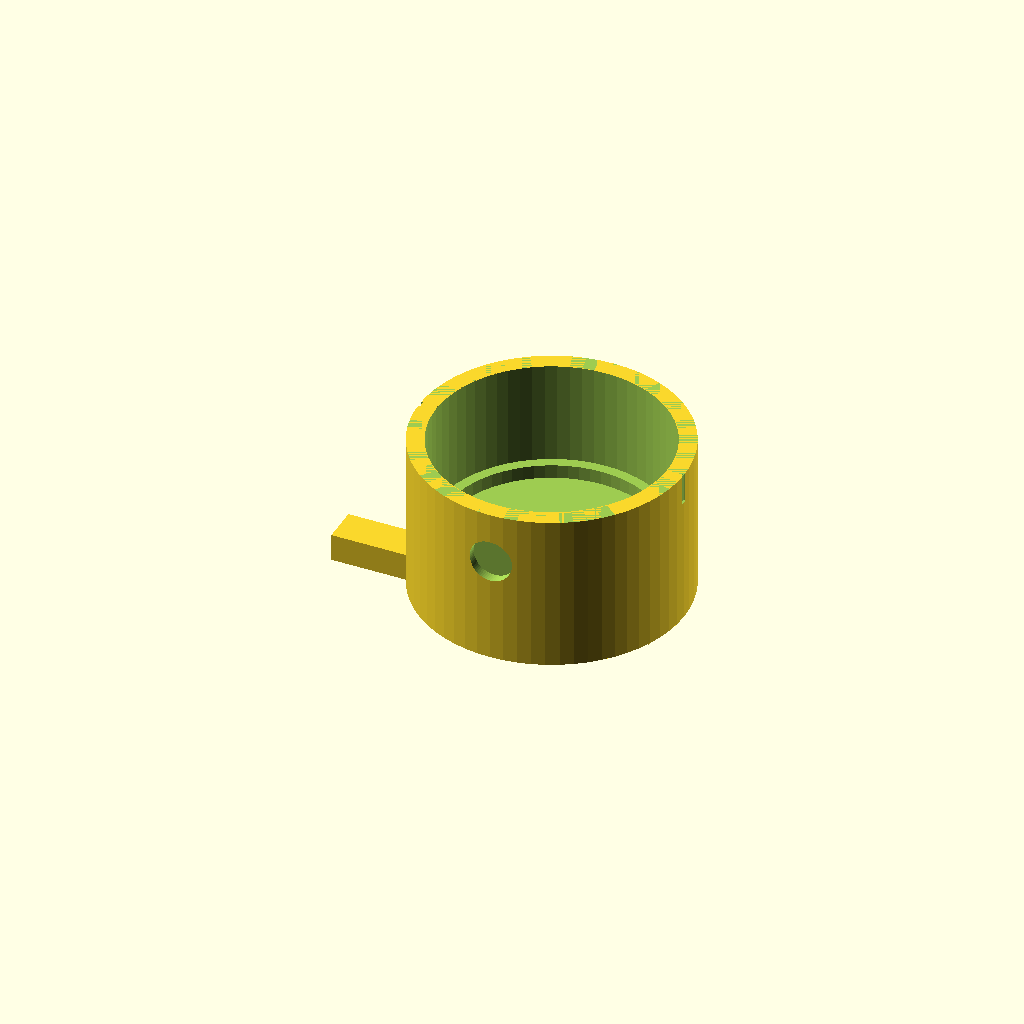
Cell 1: the model at its default parameters.
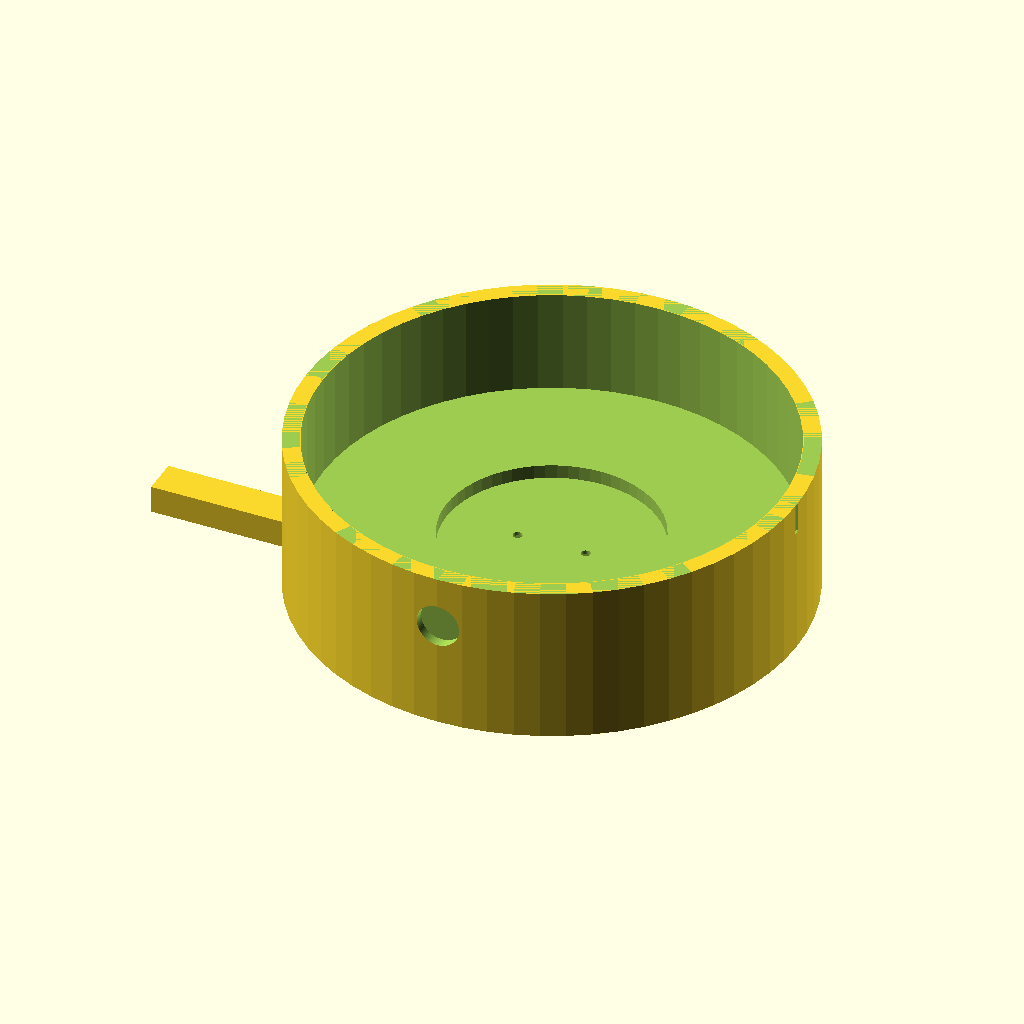
Cell 2: cup_outer_diameter = 66 (everything else at default).
One fixed orthographic camera (rotation 55°, 0°, 25°; colour scheme Cornfield) for every cell.
The OpenSCAD source (hardware/adapters/aerogen_solo_adapter.scad):
/*
 * aerogen_solo_adapter.scad
 *
 * Parametric 3D-printable adapter for the Aerogen Solo nebulizer cup.
 * Provides spring-loaded pogo pin contact to the PZT leads.
 *
 * USAGE:
 *   1. Measure your Aerogen Solo cup (see README.md measurement guide)
 *   2. Enter measurements in the "USER MEASUREMENTS" section below
 *   3. Preview with F5, render with F6
 *   4. Export STL: File > Export > Export as STL
 *   5. Print in PETG (preferred) or PLA
 *
 * PRINT SETTINGS:
 *   Layer height: 0.2mm
 *   Infill: 30-50%
 *   Supports: Yes (for pogo pin channels)
 *   Orientation: Cup opening facing up
 *
 * Based on Aerogen Solo DIY Controller project.
 * License: MIT
 */

/* =====================================================================
 * USER MEASUREMENTS — Update these with YOUR cup's dimensions
 *
 * All dimensions in millimeters. Measure with calipers if possible.
 * See hardware/adapters/README.md for a detailed measurement guide.
 *
 * DEFAULT VALUES BELOW ARE ESTIMATES. They will get you close but
 * you should measure your actual cup for a precise fit.
 * ===================================================================== */

// --- Cup body dimensions ---
cup_outer_diameter  = 33.0;     // Outer diameter of cup body at widest point
cup_height          = 25.0;     // Total cup height (bottom face to top rim)
cup_lip_diameter    = 30.0;     // Diameter of any narrower lip on the bottom (0 = no lip)
cup_lip_height      = 2.0;     // Height of bottom lip/step (0 = no lip)
cup_taper_angle     = 0;       // Degrees of taper if cup isn't cylindrical (0 = straight)

// --- Contact pad dimensions ---
// The two flat pads on the bottom face of the Aerogen Solo cup
contact_spacing     = 10.0;     // Center-to-center distance between the two pads
contact_diameter    = 3.0;      // Diameter of each circular contact pad
contact_inset       = 0.0;      // How far the pad surface is recessed below the cup bottom (0 = flush)
contact_offset_x    = 0.0;      // X offset of contact pair center from cup center
contact_offset_y    = 0.0;      // Y offset of contact pair center from cup center

// --- Alignment feature ---
// If the cup has a flat edge or notch for orientation, set these:
flat_width          = 0;        // Width of flat section on cup perimeter (0 = none)
alignment_notch     = false;    // true if there's a notch rather than a flat

/* =====================================================================
 * POGO PIN SPECIFICATIONS
 *
 * Default: P75-B1 (the most common, cheapest, and readily available)
 * Only change these if you're using a different pogo pin model.
 * ===================================================================== */

pogo_body_diameter  = 1.02;     // Outer diameter of pogo pin barrel
pogo_tip_diameter   = 0.68;     // Diameter of the pointed tip
pogo_total_length   = 16.5;     // Total length of pogo pin (uncompressed)
pogo_travel         = 1.5;      // Spring travel (compression distance)
pogo_preload        = 1.0;      // How much the pin is pre-compressed when cup is seated (mm)
                                // Higher = more contact force. 0.5-1.5mm recommended.

/* =====================================================================
 * ADAPTER DESIGN PARAMETERS
 *
 * You generally don't need to change these unless you have fit issues.
 * ===================================================================== */

// --- Tolerances ---
cup_clearance       = 0.4;      // Gap between cup and cradle wall (0.3-0.5mm typical for FDM)
pogo_clearance      = 0.15;     // Gap around pogo pin barrel in its channel

// --- Adapter body ---
wall_thickness      = 2.5;      // Cradle wall thickness
base_thickness      = 8.0;      // Base thickness (must accommodate pogo pin length below contact surface)
cup_cradle_depth    = 15.0;     // How deep the cup sits in the cradle
adapter_chamfer     = 1.0;      // Chamfer on outer edges

// --- Cable channel ---
cable_channel_width = 6.0;      // Width of wire exit channel
cable_channel_height= 4.0;      // Height of wire exit channel

// --- Retention ---
use_magnets         = true;     // Set true to include magnet pockets
magnet_diameter     = 6.0;      // Diameter of retention magnets
magnet_thickness    = 2.0;      // Thickness of retention magnets
magnet_count        = 2;        // Number of magnets (evenly spaced)

// --- Dovetail mount ---
// For connecting to the controller enclosure
use_dovetail        = true;     // Include dovetail rail on bottom
dovetail_width      = 10.0;     // Width of dovetail rail
dovetail_height     = 4.0;      // Height of dovetail rail
dovetail_angle      = 60;       // Dovetail angle (degrees)

// --- Visual ---
$fn = 64;                       // Circle resolution (increase for smoother prints)

/* =====================================================================
 * COMPUTED DIMENSIONS — Do not edit below this line
 * ===================================================================== */

cradle_id = cup_outer_diameter + cup_clearance * 2;
cradle_od = cradle_id + wall_thickness * 2;
total_height = base_thickness + cup_cradle_depth;
pogo_channel_diameter = pogo_body_diameter + pogo_clearance * 2;

// Pogo pin vertical positioning:
// The tip should protrude above the base's inner surface by (pogo_preload) mm
// when the cup is seated, so the pin is pre-compressed.
pogo_channel_depth = base_thickness + contact_inset + pogo_preload;

/* =====================================================================
 * MAIN ADAPTER BODY
 * ===================================================================== */

module adapter_body() {
    difference() {
        union() {
            // Main cylindrical body
            cylinder(d=cradle_od, h=total_height);

            // Dovetail rail on bottom
            if (use_dovetail) {
                translate([0, 0, 0])
                    dovetail_rail();
            }
        }

        // Cup cradle bore (the pocket the cup sits in)
        translate([0, 0, base_thickness])
            cup_bore();

        // Pogo pin channels
        pogo_channels();

        // Wire channel from pogo pins to edge of adapter
        wire_channel();

        // Cable exit
        cable_exit();

        // Magnet pockets
        if (use_magnets)
            magnet_pockets();

        // Chamfer the top edge (entry chamfer for cup insertion)
        translate([0, 0, total_height])
            entry_chamfer();
    }
}

/* =====================================================================
 * CUP BORE — The cylindrical pocket that holds the cup
 * ===================================================================== */

module cup_bore() {
    // Main bore
    if (cup_taper_angle == 0) {
        // Straight cylinder
        cylinder(d=cradle_id, h=cup_cradle_depth + 1);
    } else {
        // Tapered bore
        cylinder(d1=cradle_id,
                 d2=cradle_id + 2 * cup_cradle_depth * tan(cup_taper_angle),
                 h=cup_cradle_depth + 1);
    }

    // Lip recess (if cup has a narrower bottom lip)
    if (cup_lip_height > 0 && cup_lip_diameter > 0) {
        lip_bore = cup_lip_diameter + cup_clearance * 2;
        translate([0, 0, -cup_lip_height])
            cylinder(d=lip_bore, h=cup_lip_height + 0.1);
    }

    // Alignment flat (if cup has one)
    if (flat_width > 0) {
        flat_offset = cradle_id/2 - (cradle_id/2 - sqrt((cradle_id/2)*(cradle_id/2) - (flat_width/2)*(flat_width/2)));
        translate([flat_offset, -flat_width/2, 0])
            cube([wall_thickness + 1, flat_width, cup_cradle_depth + 1]);
    }
}

/* =====================================================================
 * POGO PIN CHANNELS
 * ===================================================================== */

module pogo_channels() {
    for (i = [-1, 1]) {
        x = contact_offset_x + i * contact_spacing / 2;
        y = contact_offset_y;

        // Main pin channel (full depth through base)
        translate([x, y, -0.1])
            cylinder(d=pogo_channel_diameter, h=pogo_channel_depth + 0.2);

        // Wider solder cup recess at the bottom (for wire attachment)
        translate([x, y, -0.1])
            cylinder(d=pogo_channel_diameter + 1.5, h=4.1);
    }
}

/* =====================================================================
 * WIRE CHANNEL — Routes wires from pogo pin bases to cable exit
 * ===================================================================== */

module wire_channel() {
    // Channel running from the pogo pins to the edge of the adapter
    channel_y = contact_offset_y;

    // Horizontal channel at the base level
    translate([-cradle_od/2 - 1, channel_y - cable_channel_width/2, 1.5])
        cube([cradle_od/2 + 1 + contact_offset_x + contact_spacing/2 + 2,
              cable_channel_width,
              cable_channel_height]);
}

/* =====================================================================
 * CABLE EXIT — Where wires leave the adapter body
 * ===================================================================== */

module cable_exit() {
    // Rounded exit on the side of the adapter
    translate([-cradle_od/2 - 0.1, contact_offset_y, 1.5 + cable_channel_height/2])
        rotate([0, 90, 0])
            cylinder(d=cable_channel_height + 1, h=wall_thickness + 0.2);

    // Strain relief notch (zip tie slot)
    translate([-cradle_od/2 + wall_thickness, contact_offset_y - cable_channel_width/2 - 1, 0])
        cube([3, cable_channel_width + 2, 2]);
}

/* =====================================================================
 * MAGNET POCKETS — For cup retention
 * ===================================================================== */

module magnet_pockets() {
    if (magnet_count > 0) {
        for (i = [0:magnet_count-1]) {
            angle = i * 360 / magnet_count + 90;  // Start at top, space evenly
            // Avoid placing magnets where the cable exit is
            if (abs(angle - 180) > 30) {
                x = (cradle_od/2 - magnet_thickness/2 - 0.5) * cos(angle);
                y = (cradle_od/2 - magnet_thickness/2 - 0.5) * sin(angle);

                translate([x, y, base_thickness + cup_cradle_depth/2])
                    rotate([0, 0, angle])
                        rotate([0, 90, 0])
                            cylinder(d=magnet_diameter + 0.2, h=magnet_thickness + 0.1);
            }
        }
    }
}

/* =====================================================================
 * ENTRY CHAMFER — Makes it easy to drop the cup in
 * ===================================================================== */

module entry_chamfer() {
    chamfer_size = 2.0;
    difference() {
        cylinder(d=cradle_od + 0.2, h=chamfer_size);
        translate([0, 0, -0.1])
            cylinder(d1=cradle_id, d2=cradle_id + chamfer_size * 2, h=chamfer_size + 0.2);
    }
}

/* =====================================================================
 * DOVETAIL RAIL — For mounting to enclosure
 * ===================================================================== */

module dovetail_rail() {
    // Trapezoidal rail on the bottom of the adapter
    rail_length = cradle_od * 0.8;
    top_width = dovetail_width;
    bottom_width = dovetail_width - 2 * dovetail_height * tan(90 - dovetail_angle);

    translate([0, 0, -dovetail_height])
        linear_extrude(height=dovetail_height)
            polygon([
                [-rail_length/2, -bottom_width/2],
                [rail_length/2, -bottom_width/2],
                [rail_length/2, bottom_width/2],
                [-rail_length/2, bottom_width/2]
            ]);

    // Tapered version for proper dovetail
    translate([0, 0, -dovetail_height])
        linear_extrude(height=dovetail_height)
            hull() {
                translate([-rail_length/2, 0])
                    square([rail_length, bottom_width], center=true);
            }
}

/* =====================================================================
 * CONTACT ALIGNMENT INDICATOR
 * Subtle marks on the adapter body showing where the contacts are
 * ===================================================================== */

module contact_indicators() {
    for (i = [-1, 1]) {
        x = contact_offset_x + i * contact_spacing / 2;
        angle = atan2(contact_offset_y, x);

        // Small notch on the outer wall at each contact position
        translate([0, 0, base_thickness + cup_cradle_depth * 0.7])
            rotate([0, 0, angle])
                translate([cradle_od/2 - 0.3, -0.5, 0])
                    cube([0.8, 1.0, cup_cradle_depth * 0.3]);
    }
}

/* =====================================================================
 * RENDER
 * ===================================================================== */

// Main adapter
difference() {
    adapter_body();
    contact_indicators();
}

// --- For visualization only: show pogo pins in place ---
// Uncomment the block below to see the pogo pins in the preview

/*
%color("gold") {
    for (i = [-1, 1]) {
        x = contact_offset_x + i * contact_spacing / 2;
        y = contact_offset_y;
        translate([x, y, base_thickness - pogo_total_length + pogo_preload + contact_inset])
            cylinder(d=pogo_body_diameter, h=pogo_total_length);
    }
}
*/

// --- For visualization only: show the cup in place ---
// Uncomment the block below to see the cup ghost

/*
%color("lightblue", 0.3) {
    translate([0, 0, base_thickness])
        cylinder(d=cup_outer_diameter, h=cup_height);
}
*/

/* =====================================================================
 * REVISION NOTES
 *
 * When you print and test-fit, you may need to adjust:
 * - cup_clearance: Increase if cup doesn't fit; decrease if too loose
 * - pogo_preload: Increase if contact is intermittent; decrease if cup won't seat
 * - cup_cradle_depth: Increase for more secure hold; decrease if cup is hard to remove
 *
 * After a successful fit, save your measurements! They're specific to your
 * cup batch and printer calibration.
 * ===================================================================== */
Parameter table extracted from the source (name, type, default, range or options):
cup_outer_diameter: number, default 33
cup_height: number, default 25
cup_lip_diameter: number, default 30
cup_lip_height: number, default 2
cup_taper_angle: number, default 0
contact_spacing: number, default 10
contact_diameter: number, default 3
contact_inset: number, default 0
contact_offset_x: number, default 0
contact_offset_y: number, default 0
flat_width: number, default 0
alignment_notch: bool, default false
pogo_body_diameter: number, default 1.02
pogo_tip_diameter: number, default 0.68
pogo_total_length: number, default 16.5
pogo_travel: number, default 1.5
pogo_preload: number, default 1
cup_clearance: number, default 0.4
pogo_clearance: number, default 0.15
wall_thickness: number, default 2.5
base_thickness: number, default 8
cup_cradle_depth: number, default 15
adapter_chamfer: number, default 1
cable_channel_width: number, default 6
cable_channel_height: number, default 4
use_magnets: bool, default true
magnet_diameter: number, default 6
magnet_thickness: number, default 2
magnet_count: number, default 2
use_dovetail: bool, default true
dovetail_width: number, default 10
dovetail_height: number, default 4
dovetail_angle: number, default 60
